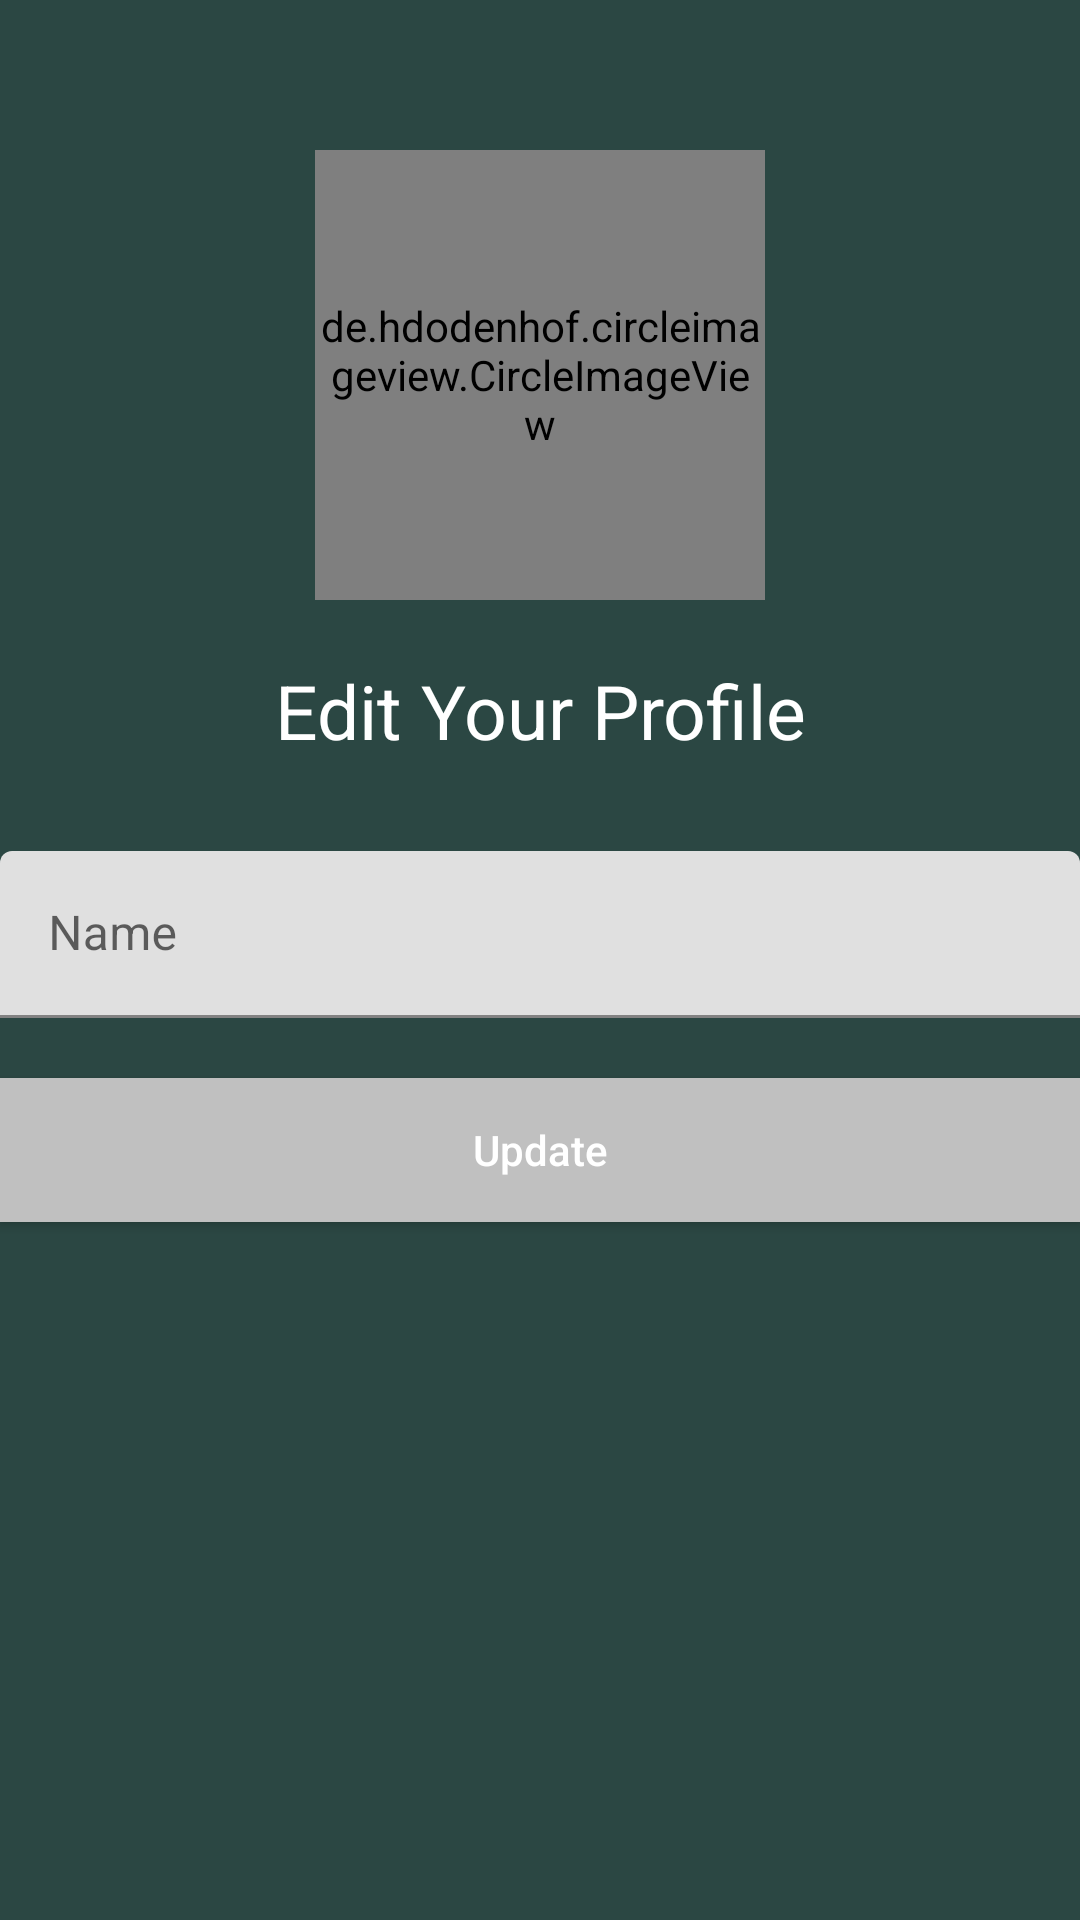

Layout XML and referenced resources for this Android screen:
<!-- AndroidManifest.xml: application theme Theme.JournalSearch -->
<!-- res/layout/activity_edit_profile.xml -->
<?xml version="1.0" encoding="utf-8"?>
<RelativeLayout xmlns:android="http://schemas.android.com/apk/res/android"
    xmlns:tools="http://schemas.android.com/tools"
    xmlns:app="http://schemas.android.com/apk/res-auto"
    android:layout_width="match_parent"
    android:layout_height="match_parent"
    tools:context=".EditProfileActivity"
    android:background="@color/green_military">

  <ImageView
      android:id="@+id/btn_back"
      android:layout_width="wrap_content"
      android:layout_height="wrap_content"
      android:layout_marginStart="10dp"
      android:layout_marginTop="10dp"
      android:layout_marginEnd="10dp"
      android:layout_marginBottom="10dp"
      android:padding="5dp"
      android:src="@drawable/arrow_back"
      android:contentDescription="@string/change_your_photo" />

  <de.hdodenhof.circleimageview.CircleImageView
      android:layout_width="150dp"
      android:layout_height="150dp"
      android:src="@drawable/white_account"
      android:id="@+id/img_item_photo"
      android:layout_alignParentTop="true"
      android:layout_centerInParent="true"
      android:layout_marginTop="50dp"/>

  <TextView
      android:id="@+id/title"
      android:layout_width="match_parent"
      android:layout_height="wrap_content"
      android:text="@string/edit_your_profile"
      android:layout_below="@id/img_item_photo"
      android:textAlignment="center"
      android:layout_marginTop="20dp"
      android:textColor="@color/white"
      android:textSize="25sp" />

  <com.google.android.material.textfield.TextInputLayout
      android:layout_width="360dp"
      android:layout_height="wrap_content"
      android:id="@+id/nameText"
      android:layout_below="@id/title"
      android:layout_marginTop="30dp"
      android:layout_marginBottom="10dp"
      android:layout_centerInParent="true">

    <EditText
        android:id="@+id/nameEt"
        android:layout_width="match_parent"
        android:layout_height="wrap_content"
        android:hint="@string/name"
        android:inputType="textPersonName|textCapWords"
        tools:ignore="Autofill" />

  </com.google.android.material.textfield.TextInputLayout>

  <Button
      android:id="@+id/btn_update"
      style="@style/BtnRegular"
      android:layout_width="360dp"
      android:layout_height="wrap_content"
      android:layout_below="@id/nameText"
      android:layout_centerInParent="true"
      android:layout_marginTop="10dp"
      android:text="@string/update"
      android:textColor="@color/white" />
</RelativeLayout>
<!-- resources referenced by this layout -->
<resources>
  <color name="green_military">#2B4743</color>
  <color name="white">#FFFFFFFF</color>
  <string name="change_your_photo">change your photo</string>
  <string name="edit_your_profile">Edit Your Profile</string>
  <string name="name">Name</string>
  <string name="update">Update</string>
  <style name="BtnRegular">
          <item name="android:textAllCaps">false</item>
          <item name="android:textColor">@color/black</item>
          <item name="android:background">@color/silver</item>
      </style>
  <style name="Theme.JournalSearch" parent="Theme.MaterialComponents.DayNight.DarkActionBar">
          
          <item name="colorPrimary">@color/purple_500</item>
          <item name="colorPrimaryVariant">@color/purple_700</item>
          <item name="colorOnPrimary">@color/white</item>
          
          <item name="colorSecondary">@color/teal_200</item>
          <item name="colorSecondaryVariant">@color/teal_700</item>
          <item name="colorOnSecondary">@color/black</item>
          
          <item name="android:statusBarColor" tools:targetApi="l">?attr/colorPrimaryVariant</item>
          
      </style>
  <color name="black">#FF000000</color>
  <color name="silver">#C0C0C0</color>
  <color name="purple_500">#FF6200EE</color>
  <color name="purple_700">#FF3700B3</color>
  <color name="teal_200">#FF03DAC5</color>
  <color name="teal_700">#FF018786</color>
</resources>
